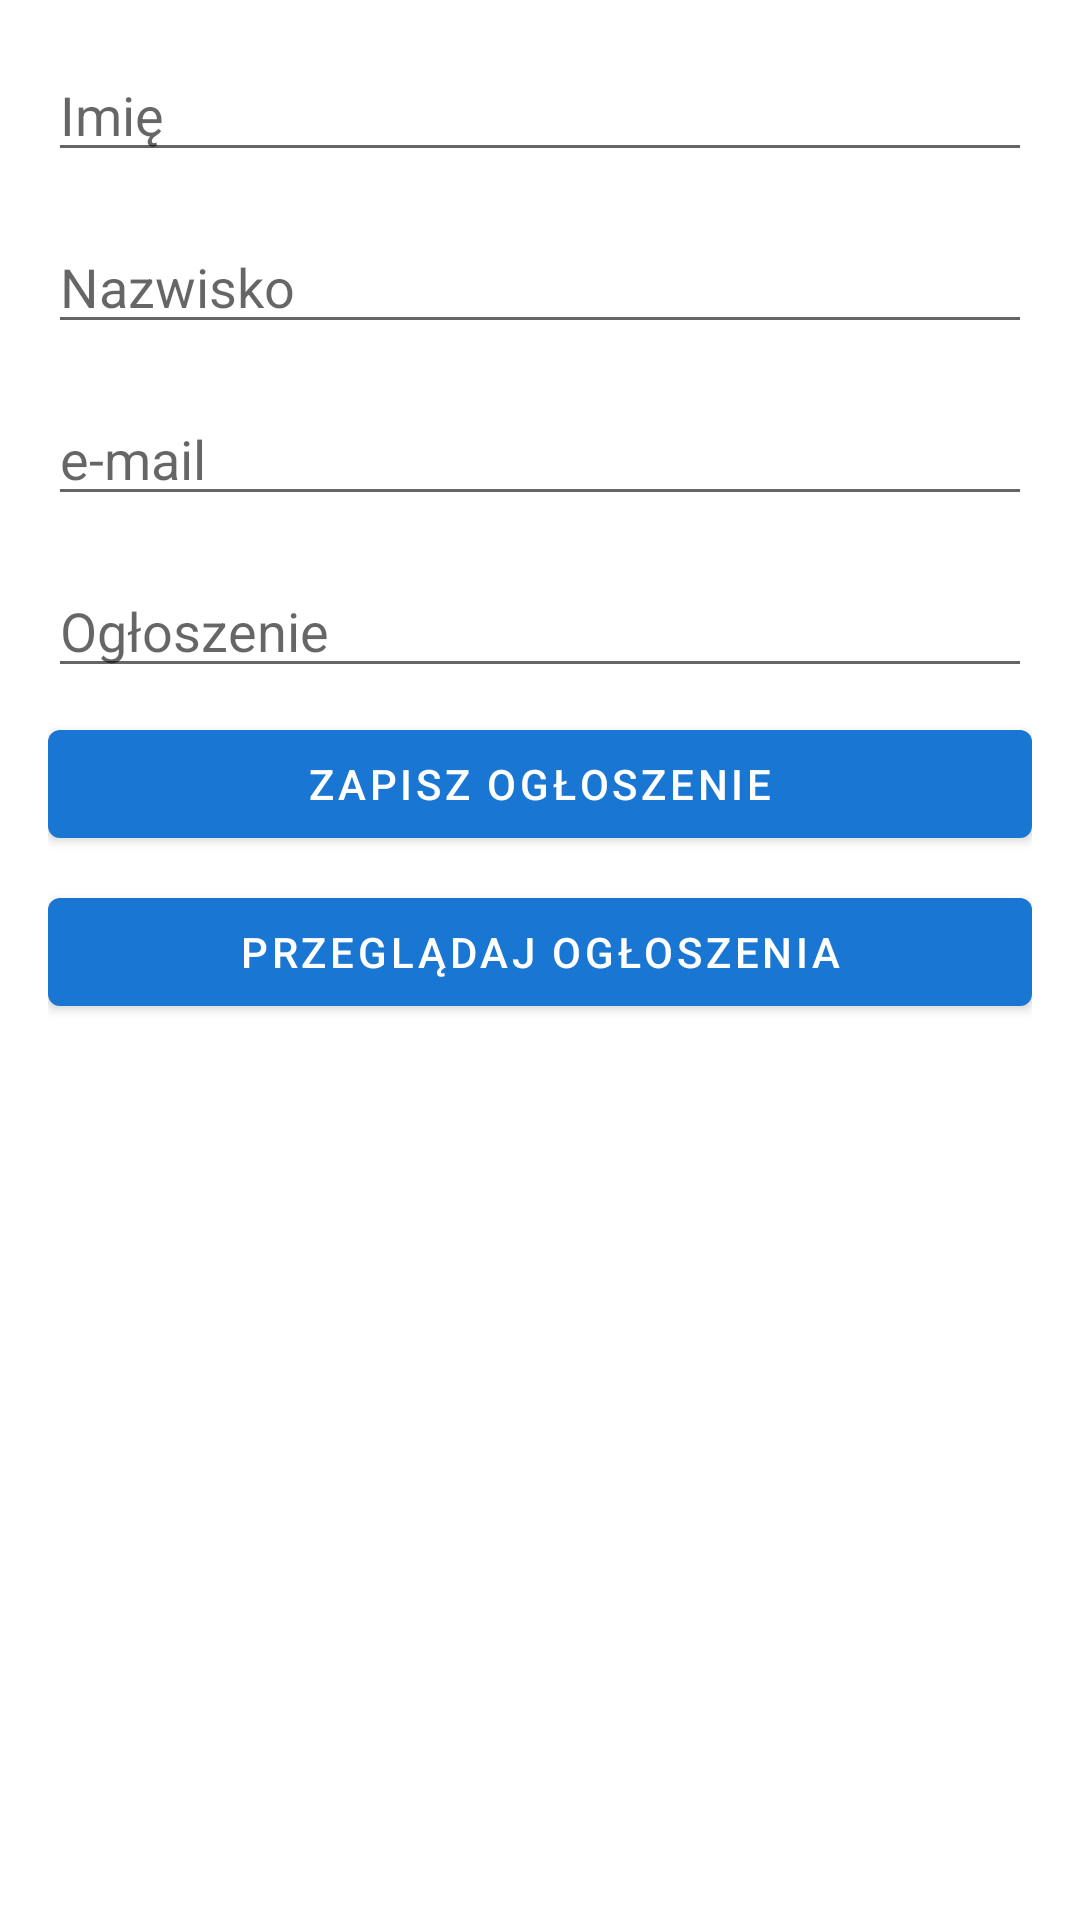

Produce the Android XML layout that renders to this screen, including the resource entries it uses.
<!-- AndroidManifest.xml: application theme Theme.Pamschoolcommunication -->
<!-- res/layout/activity_notification.xml -->
<?xml version="1.0" encoding="utf-8"?>
<androidx.constraintlayout.widget.ConstraintLayout xmlns:android="http://schemas.android.com/apk/res/android"
    xmlns:app="http://schemas.android.com/apk/res-auto"
    xmlns:tools="http://schemas.android.com/tools"
    android:layout_width="match_parent"
    android:layout_height="match_parent"
    android:padding="16dp"
    tools:context=".MainActivity">

    <EditText
        android:id="@+id/writeName"
        android:layout_width="match_parent"
        android:layout_height="wrap_content"
        android:ems="10"
        android:hint="Imię"
        tools:ignore="TouchTargetSizeCheck"
        app:layout_constraintEnd_toEndOf="parent"
        app:layout_constraintHorizontal_bias="0.5"
        app:layout_constraintStart_toStartOf="parent"
        app:layout_constraintTop_toTopOf="parent" />

    <EditText
        android:id="@+id/writeSurname"
        android:layout_width="match_parent"
        android:layout_height="wrap_content"
        android:layout_marginTop="16dp"
        android:hint="Nazwisko"
        android:ems="10"
        tools:ignore="TouchTargetSizeCheck"
        app:layout_constraintEnd_toEndOf="parent"
        app:layout_constraintHorizontal_bias="0.5"
        app:layout_constraintStart_toStartOf="parent"
        app:layout_constraintTop_toBottomOf="@+id/writeName" />

    <EditText
        android:id="@+id/writeEmail"
        android:layout_width="match_parent"
        android:layout_height="wrap_content"
        android:layout_marginTop="16dp"
        android:hint="e-mail"
        android:ems="10"
        tools:ignore="TouchTargetSizeCheck"
        app:layout_constraintEnd_toEndOf="parent"
        app:layout_constraintHorizontal_bias="0.5"
        app:layout_constraintStart_toStartOf="parent"
        app:layout_constraintTop_toBottomOf="@+id/writeSurname" />

    <EditText
        android:id="@+id/writeNotification"
        android:layout_width="match_parent"
        android:layout_height="wrap_content"
        android:layout_marginTop="16dp"
        android:hint="Ogłoszenie"
        android:ems="10"
        tools:ignore="TouchTargetSizeCheck"
        app:layout_constraintEnd_toEndOf="parent"
        app:layout_constraintHorizontal_bias="0.5"
        app:layout_constraintStart_toStartOf="parent"
        app:layout_constraintTop_toBottomOf="@+id/writeEmail" />

    <Button
        android:id="@+id/uploadNote"
        android:layout_width="0dp"
        android:layout_height="wrap_content"
        android:layout_marginTop="8dp"
        android:text="Zapisz ogłoszenie"
        app:layout_constraintEnd_toEndOf="@id/writeNotification"
        app:layout_constraintHorizontal_bias="0.5"
        app:layout_constraintStart_toStartOf="@id/writeNotification"
        app:layout_constraintTop_toBottomOf="@+id/writeNotification" />

    <Button
        android:id="@+id/checkNotes"
        android:layout_width="0dp"
        android:layout_height="wrap_content"
        android:layout_marginTop="8dp"
        android:text="Przeglądaj ogłoszenia"
        app:layout_constraintEnd_toEndOf="@id/uploadNote"
        app:layout_constraintHorizontal_bias="0.5"
        app:layout_constraintStart_toStartOf="@id/uploadNote"
        app:layout_constraintTop_toBottomOf="@+id/uploadNote" />


</androidx.constraintlayout.widget.ConstraintLayout>
<!-- resources referenced by this layout -->
<resources>
  <style name="Theme.Pamschoolcommunication" parent="Theme.MaterialComponents.DayNight.DarkActionBar">
          
          <item name="colorPrimary">@color/primary</item>
          <item name="colorPrimaryVariant">@color/primary_dark</item>
          <item name="colorOnPrimary">@color/white</item>
          
          <item name="colorSecondary">@color/secondary</item>
          <item name="colorSecondaryVariant">@color/secondary_dark</item>
          <item name="colorOnSecondary">@color/black</item>
          
          <item name="android:statusBarColor">?attr/colorPrimaryVariant</item>
          
      </style>
  <color name="primary">#1976d2</color>
  <color name="primary_dark">#004ba0</color>
  <color name="white">#FFFFFFFF</color>
  <color name="secondary">#AAD8FD</color>
  <color name="secondary_dark">#85C3F4</color>
  <color name="black">#FF000000</color>
</resources>
